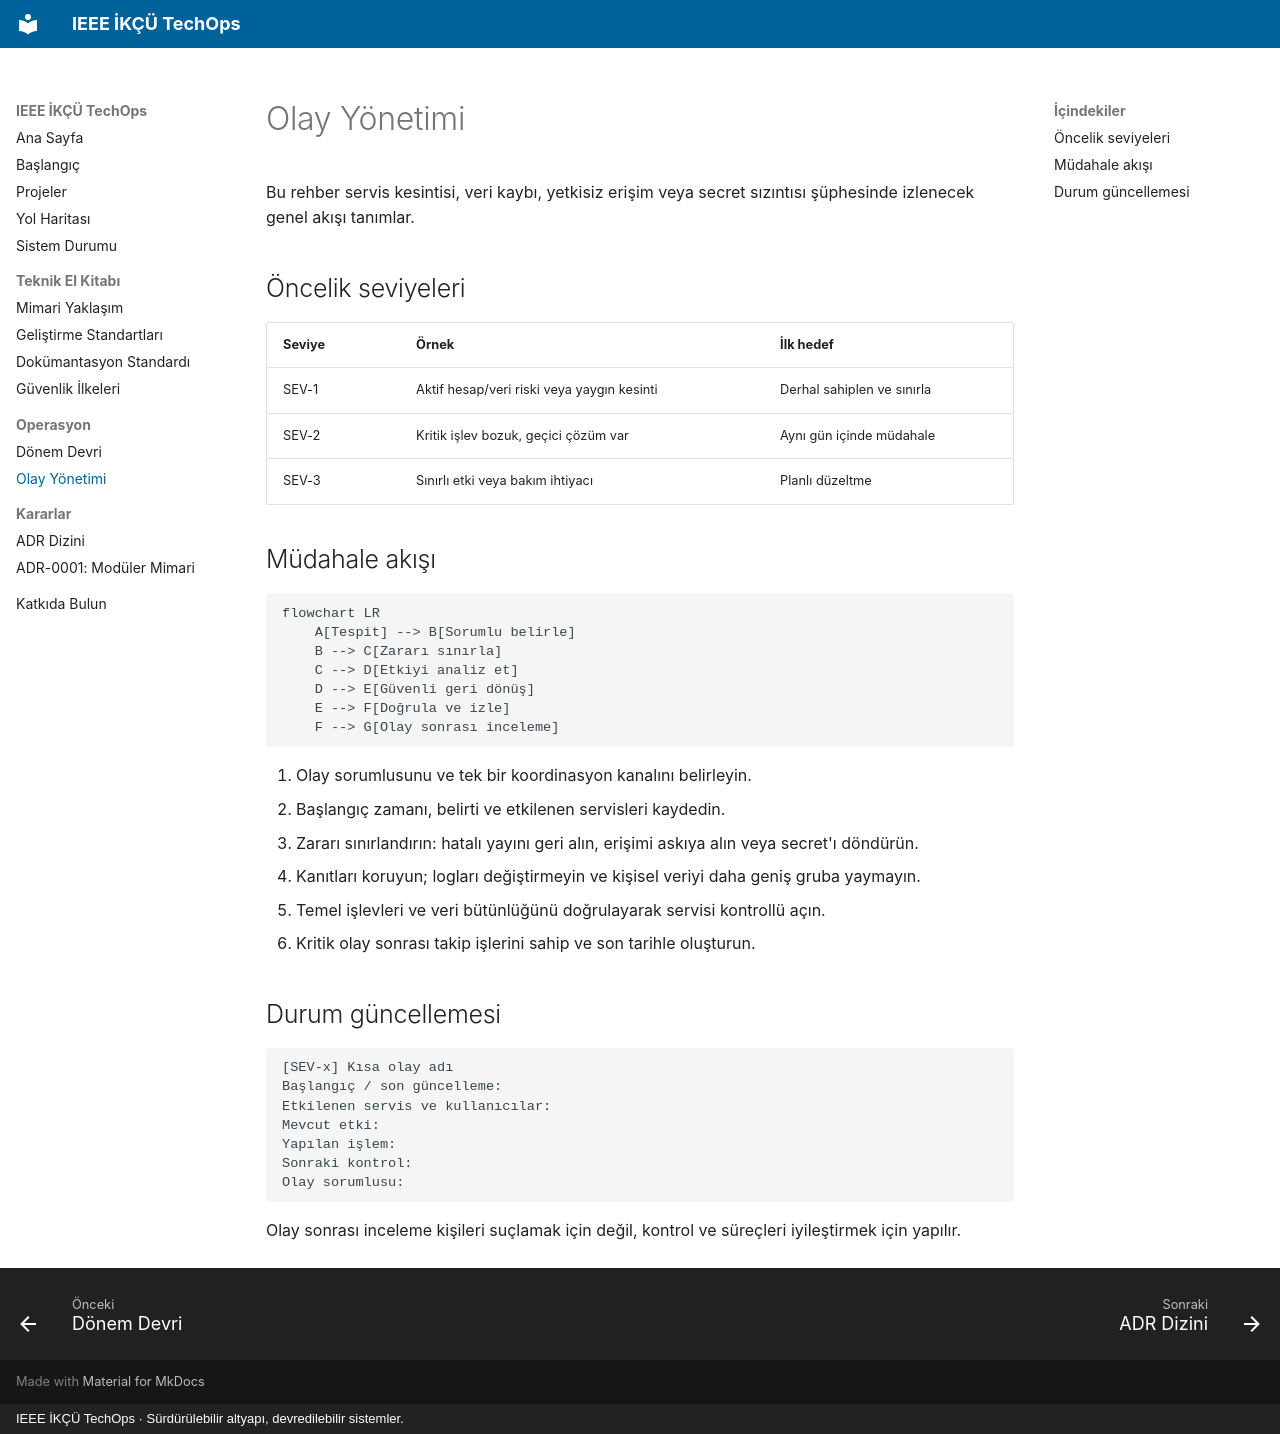

repository: ieeetechops/ieeetechops · page: operations/incident-response/index.html · generator: mkdocs · copyright: IEEE İKÇÜ TechOps · Sürdürülebilir altyapı, devredilebilir sistemler.

# Olay Yönetimi

Bu rehber servis kesintisi, veri kaybı, yetkisiz erişim veya secret sızıntısı şüphesinde izlenecek genel akışı tanımlar.

## Öncelik seviyeleri

| Seviye | Örnek | İlk hedef |
| --- | --- | --- |
| SEV-1 | Aktif hesap/veri riski veya yaygın kesinti | Derhal sahiplen ve sınırla |
| SEV-2 | Kritik işlev bozuk, geçici çözüm var | Aynı gün içinde müdahale |
| SEV-3 | Sınırlı etki veya bakım ihtiyacı | Planlı düzeltme |

## Müdahale akışı

```mermaid
flowchart LR
    A[Tespit] --> B[Sorumlu belirle]
    B --> C[Zararı sınırla]
    C --> D[Etkiyi analiz et]
    D --> E[Güvenli geri dönüş]
    E --> F[Doğrula ve izle]
    F --> G[Olay sonrası inceleme]
```

1. Olay sorumlusunu ve tek bir koordinasyon kanalını belirleyin.
2. Başlangıç zamanı, belirti ve etkilenen servisleri kaydedin.
3. Zararı sınırlandırın: hatalı yayını geri alın, erişimi askıya alın veya secret'ı döndürün.
4. Kanıtları koruyun; logları değiştirmeyin ve kişisel veriyi daha geniş gruba yaymayın.
5. Temel işlevleri ve veri bütünlüğünü doğrulayarak servisi kontrollü açın.
6. Kritik olay sonrası takip işlerini sahip ve son tarihle oluşturun.

## Durum güncellemesi

```text
[SEV-x] Kısa olay adı
Başlangıç / son güncelleme:
Etkilenen servis ve kullanıcılar:
Mevcut etki:
Yapılan işlem:
Sonraki kontrol:
Olay sorumlusu:
```

Olay sonrası inceleme kişileri suçlamak için değil, kontrol ve süreçleri iyileştirmek için yapılır.
